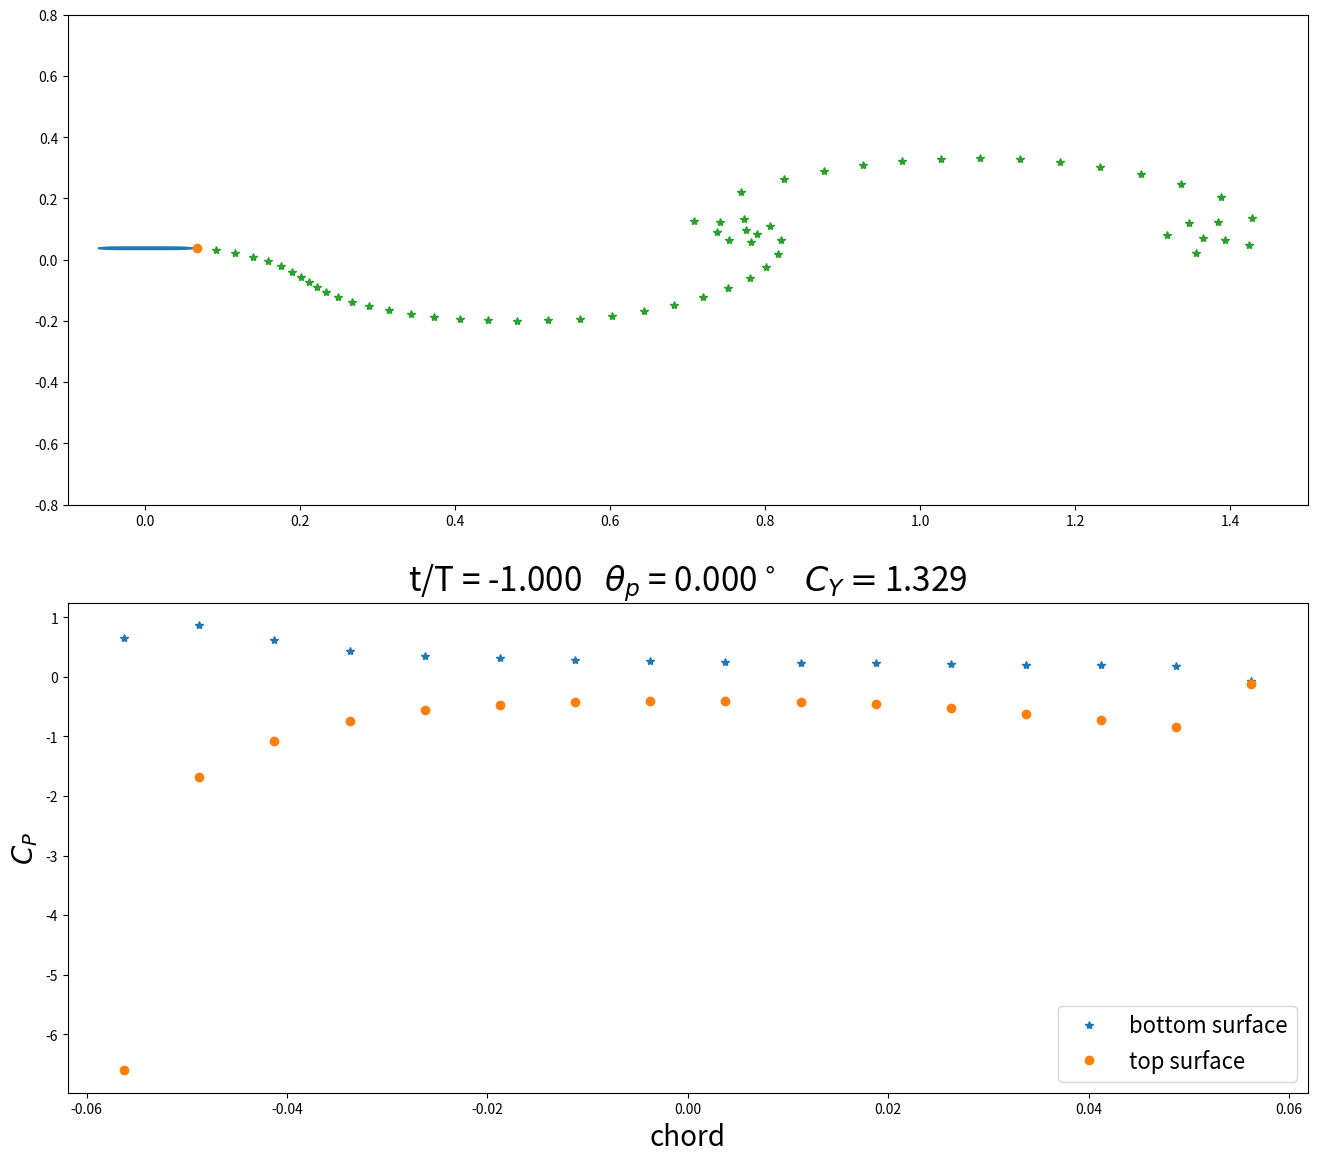

The script that saved this image: (Note: this script raises an exception after producing the figure.)
# -*- coding: utf-8 -*-
"""
Created on Tue Aug 29 12:11:56 2017

[redacted]
"""

import numpy as np
import matplotlib.pyplot as plt
import copy

def SourceDistOnPt(xc,yc,xp,yp,theta):
    ups=np.zeros((len(xc),len(xp)-1))
    wps=np.zeros((len(xc),len(xp)-1)) 
    for i in range(len(xc)):
        for j in range(len(xp)-1):
            r1=((xc[i]-xp[j])**2+(yc[i]-yp[j])**2)**(1/2)
            r2=((xc[i]-xp[j+1])**2+(yc[i]-yp[j+1])**2)**(1/2)
            nu2=np.arctan2(-(xc[i]-xp[j])*np.sin(theta[j])+(yc[i]-yp[j])*np.cos(theta[j])+(xp[j+1]-xp[j])*np.sin(theta[j])-(yp[j+1]-yp[j])*np.cos(theta[j]),\
                             (xc[i]-xp[j])*np.cos(theta[j])+(yc[i]-yp[j])*np.sin(theta[j])-(xp[j+1]-xp[j])*np.cos(theta[j])-(yp[j+1]-yp[j])*np.sin(theta[j]))
            nu1=np.arctan2(-(xc[i]-xp[j])*np.sin(theta[j])+(yc[i]-yp[j])*np.cos(theta[j]),(xc[i]-xp[j])*np.cos(theta[j])+(yc[i]-yp[j])*np.sin(theta[j]))
            ups[i,j]=1/(4*np.pi)*np.log(r1**2/r2**2)
            wps[i,j]=1/(2*np.pi)*(nu2-nu1)
    return ups,wps

def VortexDistOnPt(xc,yc,xp,yp,theta):
    ups,wps=SourceDistOnPt(xc,yc,xp,yp,theta)
    upv=wps
    wpv=-ups
    return upv,wpv

def VortexPointOnPt(xc,yc,xVorPos,yVorPos,theta):
    theta_im=np.arctan2(yc-yVorPos,xc-xVorPos)
    r1=((xVorPos-xc)**2+(yVorPos-yc)**2)**(1/2)
    tVP=-np.sin(theta-theta_im)/(2*np.pi*r1)
    nVP=-np.cos(theta-theta_im)/(2*np.pi*r1)
    return tVP,nVP

def PanelCoorToNTCoor(up,wp,theta_i,theta_j):
    theta_i=np.reshape(theta_i,(len(theta_i),1))
    theta_j=np.reshape(theta_j,(len(theta_j),1))
    normal=-np.sin(theta_i-np.transpose(theta_j))*(up)+np.cos(theta_i-np.transpose(theta_j))*(wp)
    tangent=np.cos(theta_i-np.transpose(theta_j))*(up)+np.sin(theta_i-np.transpose(theta_j))*(wp)
    return tangent,normal

    
# some initial data
pathName='E://Research//Scripts//Potential Flow//Panel Method//Git_Panel_Methods//frames'
Uinf=3
rho=1.204
chord=.12
thickness=.006
minRad=thickness/2
majRad=chord/4
numPanels=32
xp=np.zeros((numPanels+1,1))
yp=np.zeros((numPanels+1,1))
numFrames=180
tEnd=1.5
tInterval=np.linspace(0,tEnd,numFrames+1)
tStep=tEnd/numFrames
f=2
omega=2*np.pi*f
h0=.0375
theta0=60*np.pi/180
h_t=h0*np.cos(omega*tInterval)
h_t_dot=-h0*omega*np.sin(omega*tInterval)
theta_t=theta0*-np.sin(omega*tInterval)
theta_t_dot=theta0*omega*-np.cos(omega*tInterval)

# panel coordinates in terms of foil x and y
xStep=chord/(numPanels/2)
xp[0]=chord/2
yp[0]=0
i=1
while i<numPanels//8:
    xp[i]=chord/2-xStep*i
    yp[i]=-minRad/majRad*(majRad**2-(majRad-xStep*i)**2)**(1/2)
    i=i+1
    
while i<=numPanels//4+numPanels//8:
    xp[i]=chord/2-xStep*i
    yp[i]=-minRad
    i=i+1
    
while i<numPanels//2:
    xp[i]=chord/2-xStep*i
    yp[i]=-minRad/majRad*(majRad**2-(xp[i]+(chord/2-majRad))**2)**(1/2)
    i=i+1
xp[i]=chord/2-xStep*i
xp[i+1:]=xp[i-1::-1]
yp[i+1:]=-yp[i-1::-1]

# collocation points
xc=np.zeros((numPanels,1))
yc=np.zeros((numPanels,1))
for i in range(numPanels):
    xc[i]=(xp[i]+xp[i+1])/2
    yc[i]=(yp[i]+yp[i+1])/2

# thetas for each panel relative to foil frame
theta=np.zeros((numPanels,1))
for i in range(numPanels):
    theta[i]=np.arctan2(yp[i+1]-yp[i],xp[i+1]-xp[i])
    
# influence coefficients of foil on foil
ups,wps=SourceDistOnPt(xc,yc,xp,yp,theta)
np.fill_diagonal(ups,0)
np.fill_diagonal(wps,.5)
upv=copy.copy(wps)
wpv=-ups
tSource,nSource=PanelCoorToNTCoor(ups,wps,theta,theta)
tVortex,nVortex=PanelCoorToNTCoor(upv,wpv,theta,theta)

#   matrix A, source inf coef normal direction
A=np.zeros((numPanels+1,numPanels+1))
A[:numPanels,:numPanels]=nSource
A[:numPanels,-1]=np.sum(nVortex,axis=1)
A[-1,:numPanels]=tSource[0,:]+tSource[-1,:]
A[-1,-1]=np.sum(tVortex[0,:])+np.sum(tVortex[-1,:])

# lu decomp and inversion
Ainv=np.linalg.inv(A)

#   airfoil perimeter
si=np.zeros((numPanels,1))
perimeter=0
for i in range(numPanels):
        si[i]=((xp[i+1]-xp[i])**2+(yp[i+1]-yp[i])**2)**(1/2)
        perimeter=perimeter+si[i] 

# data storage
xpSto=np.zeros((numPanels+1,numFrames))
ypSto=np.zeros((numPanels+1,numFrames))
tangVelSto=np.zeros((numPanels,numFrames))
normVelSto=np.zeros((numPanels,numFrames))
xVorPos=np.zeros((numFrames,1))
yVorPos=np.zeros((numFrames,1))
vortStrength=np.zeros((numFrames,1))
dPSto1=np.zeros((numPanels,2*numFrames//3//5))
dPSto2=np.zeros((numPanels,2*numFrames//3//5))
CySto=np.zeros((2*numFrames//3//5,1))
momentSto=np.zeros((2*numFrames//3//5,1))
CpSto=np.zeros((numPanels,2*numFrames//3//5))
timeSto=np.zeros(((numFrames-(numFrames*1//3))//5,1))

# initial wake panel parameters
wakePanelStr=0
xWake=0
yWake=0

# bound circulation
oldGammaB=0

# storage to check convergence
iterations=5
wakeStrSto=np.zeros((iterations,numFrames))
wakeThetaSto=np.zeros((numFrames,1))
wakeLenSto=np.zeros((numFrames,1))
n=0
for t in range(numFrames):   # for each time frame
    # freestream in terms of normal tangential coordinates
    normU=(-np.sin(theta)*np.cos(theta_t[t])+np.cos(theta)*np.sin(theta_t[t]))*Uinf
    tangU=(np.cos(theta)*np.cos(theta_t[t])+np.sin(theta_t[t])*np.sin(theta))*Uinf
    
    #foil contribution
    foilContNorm=-h_t_dot[t]*np.sin(theta_t[t])*np.sin(theta)+(-h_t_dot[t]*np.cos(theta_t[t])-theta_t_dot[t]*-xc)*np.cos(theta)
    foilContTang=h_t_dot[t]*np.sin(theta_t[t])*np.cos(theta)+(-h_t_dot[t]*np.cos(theta_t[t])-theta_t_dot[t]*-xc)*np.sin(theta)
    
    # source foil panels on free vortices
    if t>0:
        xTemp,yTemp=SourceDistOnPt(xVorPos[:t],yVorPos[:t],xp,yp,theta)
        xSPV,ySPV=PanelCoorToNTCoor(xTemp,yTemp,np.zeros((t,1)),theta)
        
        # vortex foil panels on free vorticies
        xVPV=copy.copy(ySPV)
        yVPV=-xSPV
    
    # free vortices on collocation points
    if t>0:
        tVVP=np.zeros((numPanels,t))
        nVVP=np.zeros((numPanels,t))
        for i in range(numPanels):
            for j in range(t):
                tVVP[i,j],nVVP[i,j]=VortexPointOnPt(xc[i],yc[i],xVorPos[j],yVorPos[j],theta[i])
        
    # free vorticies on free vorticies
    if t>0:
        xVV=np.zeros((t,t))
        yVV=np.zeros((t,t))
        for i in range(t):
            for j in range(t):
                if i==j:
                    xVV[i,j]=yVV[i,j]=0
                else:
                    xVV[i,j],yVV[i,j]=VortexPointOnPt(xVorPos[i],yVorPos[i],xVorPos[j],yVorPos[j],0)
    
    # previous circulation sum
    prevCircSum=0
    currCircSum=1
    
    # iterate until wake panel theta , wake panel length, and wake panel strength converge
    wakePanelLen=tStep*((Uinf*np.sin(theta_t[t])+foilContNorm[-1]*np.cos(theta_t[t])+foilContTang[-1]*np.sin(theta_t[t]))**2\
                        +(Uinf*np.cos(theta_t[t])+foilContNorm[-1]*-np.sin(theta_t[t])+foilContTang[-1]*np.cos(theta_t[t]))**2)**(1/2)*.25
    wakePanelTheta=np.arctan2(Uinf*np.sin(theta_t[t])+foilContNorm[-1]*np.cos(theta_t[t])+foilContTang[-1]*np.sin(theta_t[t]),\
                              Uinf*np.cos(theta_t[t])+foilContNorm[-1]*-np.sin(theta_t[t])+foilContTang[-1]*np.cos(theta_t[t]))
    wakePanelStr=.1
    xpWake1=copy.copy(xp[-1])
    ypWake1=copy.copy(yp[-1])
    xcWake=xpWake1+wakePanelLen*np.cos(theta_t[t])
    ycWake=ypWake1+wakePanelLen*np.sin(theta_t[t])
    k=0
    while k<iterations and abs(currCircSum)>10**(-14):
        wakeThetaSto[t,0]=wakePanelTheta
        wakeLenSto[t,0]=wakePanelLen
        wakeStrSto[k,t]=wakePanelStr
        
        # update circulation sum for next iteration
        if k>0:
            prevCircSum=copy.copy(currCircSum)
        
        # free vorticies on wake panel
        if t>0:
            xVVW=np.zeros((1,t))
            yVVW=np.zeros((1,t))
            for j in range(t):
                xVVW[0,j],yVVW[0,j]=VortexPointOnPt(xcWake,ycWake,xVorPos[j],yVorPos[j],0)
        
        # wake panel on collocation points
        tWP=np.zeros((numPanels,1))
        nWP=np.zeros((numPanels,1))
        for i in range(numPanels):
            tWP[i],nWP[i]=VortexPointOnPt(xc[i],yc[i],xcWake,ycWake,theta[i])
            
        # vortex foil panels on wake panel
        tTemp,nTemp=VortexDistOnPt(xcWake,ycWake,xp,yp,theta)
        xVPW,yVPW=PanelCoorToNTCoor(tTemp,nTemp,np.zeros((1,1)),theta)
        
        # source foil panels on wake panel
        ySPW=copy.copy(xVPW)
        xSPW=-yVPW
        
        # wake panel on free vorticies
        if t>0:
            xWV=np.zeros((t,1))
            yWV=np.zeros((t,1))
            for i in range(t):
                xWV[i],yWV[i]=VortexPointOnPt(xVorPos[t],yVorPos[t],xcWake,ycWake,0)
        
         # vector b
        b=np.zeros((numPanels+1,1))
        if t==0:
            b[:-1]=-(normU+foilContNorm+wakePanelStr*nWP)
            b[-1]=-(tangU[0]+tangU[-1])-(foilContTang[0]+foilContTang[-1])-(tWP[0]+tWP[-1])*wakePanelStr
        else:
            b[:-1]=-(normU+foilContNorm+wakePanelStr*nWP+np.dot(nVVP,np.reshape(vortStrength[:t],(t,1))))
            b[-1]=-(tangU[0]+tangU[-1])-(foilContTang[0]+foilContTang[-1])-(tWP[0]+tWP[-1])*wakePanelStr-np.dot(tVVP[0,:]+tVVP[-1,:],np.reshape(vortStrength[:t],(t,1)))
        
        # solve
        x=np.dot(Ainv,b)
        
        
        # kelvin circulation thrm
        if t==0:
            currCircSum=x[-1]*perimeter+wakePanelStr
        else:
            currCircSum=x[-1]*perimeter+wakePanelStr+np.sum(vortStrength[:t])
        
        # calculate wake panel strength
        if k==0:
            if t==0:
                wakePanelStr=-x[-1]*perimeter
            else:
                wakePanelStr=-x[-1]*perimeter-np.sum(vortStrength[:t])
        elif abs(currCircSum)>10**(-14):
            wakePanelStr=wakePanelStr-currCircSum/((currCircSum-prevCircSum)/(wakeStrSto[k,t]-wakeStrSto[k-1,t]))
        
        #confirm that velocities on airfoil are tangential
        if t>0:
            normVelFoil=np.dot(nSource,np.reshape(x[:-1],(numPanels,1)))+np.reshape(x[-1]*np.sum(nVortex,axis=1),(numPanels,1))+nWP*wakePanelStr+np.reshape(np.dot(nVVP,vortStrength[:t]),(numPanels,1))+normU+foilContNorm
            tangVelFoil=np.dot(tSource,np.reshape(x[:-1],(numPanels,1)))+np.reshape(x[-1]*np.sum(tVortex,axis=1),(numPanels,1))+tWP*wakePanelStr+np.reshape(np.dot(tVVP,vortStrength[:t]),(numPanels,1))+tangU+foilContTang
        else:
            normVelFoil=np.dot(nSource,np.reshape(x[:-1],(numPanels,1)))+np.reshape(x[-1]*np.sum(nVortex,axis=1),(numPanels,1))+nWP*wakePanelStr+normU+foilContNorm
            tangVelFoil=np.dot(tSource,np.reshape(x[:-1],(numPanels,1)))+np.reshape(x[-1]*np.sum(tVortex,axis=1),(numPanels,1))+tWP*wakePanelStr+tangU+foilContTang
        tangVelSto[:,t]=np.reshape(tangVelFoil,(numPanels,))
        normVelSto[:,t]=np.reshape(normVelFoil,(numPanels,))
        
        # calculate velocity at wake panel, include heaving motion
        if t>0:
            uWake=np.sum(xVPW)*x[-1]+np.dot(xSPW,x[:-1])+np.dot(xVVW,vortStrength[:t])+Uinf*np.cos(theta_t[t])+h_t_dot[t]*np.sin(theta_t[t])
            vWake=np.sum(yVPW)*x[-1]+np.dot(ySPW,x[:-1])+np.dot(yVVW,vortStrength[:t])+Uinf*np.sin(theta_t[t])-h_t_dot[t]*np.cos(theta_t[t])
        else:
            uWake=np.sum(xVPW)*x[-1]+np.dot(xSPW,x[:-1])+Uinf*np.cos(theta_t[t])+h_t_dot[t]*np.sin(theta_t[t])
            vWake=np.sum(yVPW)*x[-1]+np.dot(ySPW,x[:-1])+Uinf*np.sin(theta_t[t])-h_t_dot[t]*np.cos(theta_t[t])
        
        k=k+1
     
    #Lift from Bernoulli
    currGammaB=x[-1]
    if t>numFrames*1//3-1 and t%5==0:
        timeSto[n]=tInterval[t]
        dPSto1[:,n]=1/2*rho*(np.reshape((Uinf**2-tangVelFoil**2),(numPanels,))-2*np.reshape(si,(numPanels,))*(tangVelSto[:,t]-tangVelSto[:,t-1])/tStep)
        dPSto2[:,n]=1/2*rho*(np.reshape((Uinf**2-tangVelFoil**2),(numPanels,))-(x[-1]-oldGammaB)*np.reshape(si,(numPanels,))/tStep)
        forceDist=-dPSto1[:,n]*np.reshape(si,(numPanels,))
        Fy_bern=np.sum(np.reshape(forceDist,(numPanels,1))*(np.sin(theta_t[t])*np.sin(theta)+np.cos(theta_t[t])*np.cos(theta)))
        CySto[n]=2*Fy_bern/(rho*Uinf**2*chord)
    
        # moment from bernoulli
        momentSto[n]=np.sum(forceDist*np.cos(theta)*-xc)
        
        # coefficient of pressure over chord
        CpSto[:,n]=dPSto1[:,n]/(1/2*rho*Uinf**2)
        
        title='t/T = ' + '{:.3f}'.format((tInterval[t]-1)/.5) + r'   $\theta_p$ = ' + '{:.3f}'.format(theta_t[t]*180/np.pi) + r'$^\circ$' + r'   $C_Y = $' + '{:.3f}'.format(float(CySto[n]))
        fig,(ax0,ax1)=plt.subplots(2,1)
        fig.set_size_inches(16,14)
        ax1.plot(xc[:numPanels//2],CpSto[:numPanels//2,n],'*')
        ax1.plot(xc[numPanels//2:],CpSto[numPanels//2:,n],'o')
        plt.legend(['bottom surface','top surface'],loc='lower right',fontsize=16)
        plt.xlabel('chord',fontsize=20)
        plt.ylabel(r'$C_P$',fontsize=20)
        ax1.set_title(title,fontsize=24)   
    
        # transform everything to global X Y for plotting
        xpGlobal=xp*np.cos(theta_t[t])+yp*np.sin(theta_t[t])
        ypGlobal=-xp*np.sin(theta_t[t])+yp*np.cos(theta_t[t])+h_t[t]
        xcWakeGlobal=xcWake*np.cos(theta_t[t])+ycWake*np.sin(theta_t[t])
        ycWakeGlobal=-xcWake*np.sin(theta_t[t])+ycWake*np.cos(theta_t[t])+h_t[t]
        xVorPosGlobal=xVorPos*np.cos(theta_t[t])+yVorPos*np.sin(theta_t[t])
        yVorPosGlobal=-xVorPos*np.sin(theta_t[t])+yVorPos*np.cos(theta_t[t])+h_t[t]
        
        # plot foil and vortex positions in foil frame
        ax0.set_xlim(-.1,1.5)
        ax0.set_ylim(-.8,.8)
        ax0.plot(xpGlobal,ypGlobal)
        ax0.plot(xcWakeGlobal,ycWakeGlobal,'o')
        ax0.plot(xVorPosGlobal[:t],yVorPosGlobal[:t],'*')
        fig.savefig(pathName + '//frame' + str(n) + '.png')
        plt.close()
        n=n+1
        
    # detach and convect wake panel in current foil frame, heaving included
    xVorPos[t]=xcWake+uWake*tStep
    yVorPos[t]=ycWake+vWake*tStep
    vortStrength[t]=wakePanelStr
    
    # convect free vorticies in current foil frame, include heaving
    if t>0:
        xVorPos[:t]=xVorPos[:t]+(np.reshape(np.dot(xSPV,x[:-1]),(t,1))+np.reshape(np.sum(xVPV*x[-1],axis=1),(t,1))+xWV*wakePanelStr+np.dot(xVV,vortStrength[:t])+Uinf*np.cos(theta_t[t]))*tStep+\
        (h_t[t+1]-h_t[t])*np.sin(theta_t[t])
        yVorPos[:t]=yVorPos[:t]+(np.reshape(np.dot(ySPV,x[:-1]),(t,1))+np.reshape(np.sum(yVPV*x[-1],axis=1),(t,1))+yWV*wakePanelStr+np.dot(yVV,vortStrength[:t])+Uinf*np.sin(theta_t[t]))*tStep-\
        (h_t[t+1]-h_t[t])*np.cos(theta_t[t])
        
    # transform free vorticies to next time frame foil coordinate system, heaving included prior
    xVorPosOld=copy.copy(xVorPos)
    yVorPosOld=copy.copy(yVorPos)
    xVorPos=xVorPosOld*np.cos(theta_t[t+1]-theta_t[t])-yVorPosOld*np.sin(theta_t[t+1]-theta_t[t])     #UNSURE ABOUT h_t...
    yVorPos=xVorPosOld*np.sin(theta_t[t+1]-theta_t[t])+yVorPosOld*np.cos(theta_t[t+1]-theta_t[t])
    
    oldGammaB=x[-1]
  
fig2,ax2=plt.subplots(1,1)
fig2.set_size_inches(12,8)
ax2.plot((timeSto-.5)/(.5),CySto)
plt.xlabel('t/T',fontsize=20)
plt.ylabel(r'$C_Y$',fontsize=20)
fig2.savefig(pathName + '//force_history' + '.png')
plt.close()
    
    

